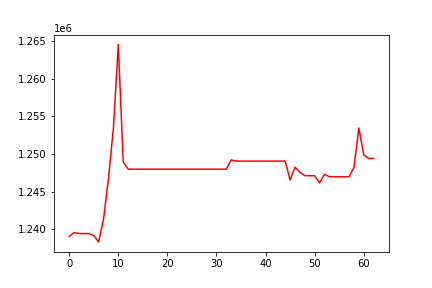

Values plotted in this chart, from the file beside it:
, 0
0, 1239071
1, 1239597
2, 1239462
3, 1239462
4, 1239462
5, 1239193
6, 1238327
7, 1241396
8, 1246801
9, 1253431
10, 1264528
11, 1248984
12, 1247996
13, 1247996
14, 1247996
15, 1247996
16, 1247996
17, 1247996
18, 1247996
19, 1247996
20, 1247996
21, 1247996
22, 1247996
23, 1247996
24, 1247996
25, 1247996
26, 1247996
27, 1247996
28, 1247996
29, 1247996
30, 1247996
31, 1247996
32, 1247996
33, 1249223
34, 1249069
35, 1249069
36, 1249069
37, 1249069
38, 1249069
39, 1249069
40, 1249069
41, 1249069
42, 1249069
43, 1249069
44, 1249069
45, 1246565
46, 1248264
47, 1247578
48, 1247130
49, 1247130
50, 1247130
51, 1246181
52, 1247304
53, 1246994
54, 1246994
55, 1246994
56, 1246994
57, 1246994
58, 1248206
59, 1253452
... 3 more rows
